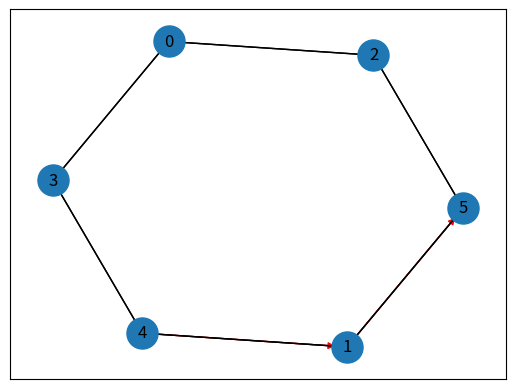

Recreate this plot in Python.
import sys
import math

import networkx as nx
import matplotlib.pyplot as plt

class Vertex():
    def __init__(self, id: int, coord: list(), adjacent: list()):
        self.id = id # 고유 식별값
        self.coordinate = coord # 해당 Vertex()의 좌표, list

        self.isvisited = False
        self.adjacent = {}  # 인접한 Vertex() 딕셔너리

        for vertex_id in adjacent:
            self.adjacent[vertex_id] = None

    def getbetweendistance(self, dst_vertex): # 객체와 입력받은 dst_vertex의 거리를 계산한다.
        return math.sqrt(math.pow(self.coordinate[0] - dst_vertex.coordinate[0], 2) + math.pow(self.coordinate[1] - dst_vertex.coordinate[1], 2))

    def getcoord(self):
        return self.coordinate

class Graph(object):
    def __init__(self, init_graph):
        self.nodes = [str(n) for n in range(len(init_graph))]
        self.graph = self.construct_graph(self.nodes, init_graph)

    def construct_graph(self, nodes, init_graph):
        # init_graph에 명시된 값을 바탕으로 그래프를 생성한다.
        graph = {}
        for node in nodes:
            graph[node] = {}

        graph.update(init_graph)

        for node, edges in graph.items():
            for adjacent_node, value in edges.items():
                if graph[adjacent_node].get(node, False) == False:
                    graph[adjacent_node][node] = value

        return graph

    def get_nodes(self):
        return self.nodes

    def get_outgoing_edges(self, node):
        connections = []
        for out_node in self.nodes:
            if self.graph[node].get(out_node, False) != False:
                connections.append(out_node)
        return connections

    def value(self, node1, node2): # 두 노드 간 거리에 해당하는 값 리턴
        return self.graph[node1][node2]

class Dijkstra():
    def __init__(self):
        example_input = [  # 임의로 가정한 입력 데이터
            {
                "xy": [10, 20],  # Vertex 0
                "adjacent": ["2", "3"]
            },
            {
                "xy": [45, 30],
                "adjacent": ["4", "5"]
            },
            {
                "xy": [30, 15],
                "adjacent": ["0", "5"]
            },
            {
                "xy": [5, 5],
                "adjacent": None
            },
            {
                "xy": [20, 10],
                "adjacent": ["1", "3"]
            },
            {
                "xy": [60, 5],
                "adjacent": ["1", "2"]
            }
        ]

        self.init_graph = {}

        for idx, vertex in enumerate(example_input):
            self.init_graph[str(idx)] = {}
            if vertex["adjacent"]:  # 인접한 Vertex가 있는 경우
                for adjacent in vertex["adjacent"]:  # 각 인접 vertex에 대한 dict 생성 및 거리값 초기화
                    self.init_graph[str(idx)][adjacent] = self.calcdistance(example_input, idx, adjacent)

        # print("init_graph")
        # print(init_graph)

        self.graph = Graph(self.init_graph)

        previous_nodes, shortest_path = self.dijkstra_algorithm(graph=self.graph, start_node="4")
        path = self.print_result(previous_nodes, shortest_path, start_node="4", target_node="5")

        # self.init_graph["0"]["4"] = 1
        # self.graph = Graph(self.init_graph)
        #
        # previous_nodes, shortest_path = self.dijkstra_algorithm(graph=self.graph, start_node="4")
        # path = self.print_result(previous_nodes, shortest_path, start_node="4", target_node="5")

        self.graph_visualize(path) # 생성된 경로 시각화 함수

    def graph_visualize(self, path):
        G = nx.DiGraph()

        edges = list()

        for key, val in self.init_graph.items():
            for subkey, subval in val.items():
                edges.append((key, subkey))

        G.add_edges_from(edges)

        red_edges = list()
        for idx, edge in enumerate(path):
            if idx == len(path) - 1:
                break
            red_edges.append((edge, path[idx + 1]))

        black_edges = [edge for edge in G.edges()]

        pos = nx.spring_layout(G)
        nx.draw_networkx_nodes(G, pos, cmap=plt.get_cmap('jet'), node_size=500)
        nx.draw_networkx_labels(G, pos)
        nx.draw_networkx_edges(G, pos, edgelist=red_edges, edge_color='r', arrows=True)
        nx.draw_networkx_edges(G, pos, edgelist=black_edges, arrows=False)
        plt.show()

    def dijkstra_algorithm(self, graph, start_node):
        unvisited_nodes = list(graph.get_nodes())

        # 이 dict를 통해 각 노드 방문 비용을 절약하고 그래프를 따라 이동할 때 갱신한다.
        shortest_path = {}

        # 이 dict를 통해 지금까지 발견된 노드에 대한 알려진 최단 경로 저장
        previous_nodes = {}

        # 미방문한 노드들에 대해서는 표현가능한 최대 값 사용
        max_value = sys.maxsize
        for node in unvisited_nodes:
            shortest_path[node] = max_value

        # 시작 노드에 대한 최단 경로는 0
        shortest_path[start_node] = 0

        # 모든 노드를 방문할 때 까지 수행
        while unvisited_nodes:
            # The code block below finds the node with the lowest score
            current_min_node = None
            for node in unvisited_nodes:
                if current_min_node == None:
                    current_min_node = node
                elif shortest_path[node] < shortest_path[current_min_node]:
                    current_min_node = node

            # 현재 노드 이웃을 검색하고 거리를 업데이트
            neighbors = graph.get_outgoing_edges(current_min_node)
            for neighbor in neighbors:
                tentative_value = shortest_path[current_min_node] + graph.value(current_min_node, neighbor)
                if tentative_value < shortest_path[neighbor]:
                    shortest_path[neighbor] = tentative_value
                    previous_nodes[neighbor] = current_min_node

            # 이웃을 방문한 후 노드를 "방문함"으로 표시합니다.
            unvisited_nodes.remove(current_min_node)

        return previous_nodes, shortest_path

    def print_result(self, previous_nodes, shortest_path, start_node, target_node):
        path = []
        refined_path = list()
        node = target_node

        while node != start_node: # 시작 노드에 도달할 때 까지 반복
            path.append(node)
            node = previous_nodes[node]

        path.append(start_node)

        print("최단 경로에 대한 거리값 : {}.".format(shortest_path[target_node]))
        print(" -> ".join(reversed(path)))
        for vertex in reversed(path):
            refined_path.append(vertex)
        return refined_path

    def calcdistance(self, input, start, dst):
        """ 입력받은 start, dst Vertex의 거리 값 계산 후 리턴"""
        return math.sqrt(math.pow(input[int(start)]["xy"][0] - input[int(dst)]["xy"][0], 2) + math.pow(input[int(start)]["xy"][1] - input[int(dst)]["xy"][1], 2))


if __name__ == '__main__':
    dijkstra = Dijkstra()
